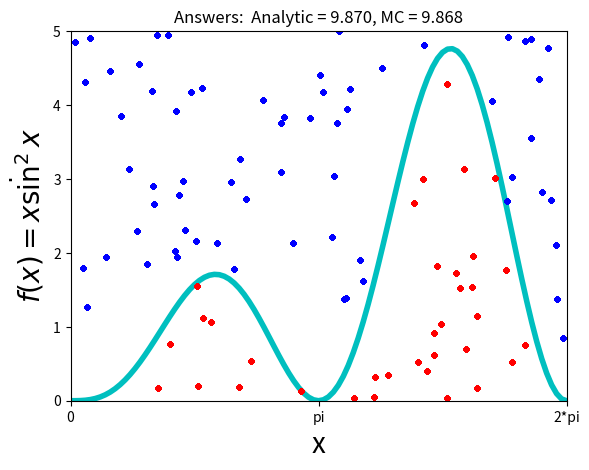

The matplotlib source for this figure:
import numpy as np
import matplotlib.pyplot as plt

N = 100
x1 = np.arange(0, 2*np.pi + 2*np.pi/N , 2*np.pi/N)
fig , ax = plt.subplots()
y1 = x1 * np.sin(x1) **2
ax.plot(x1, y1, 'c', linewidth = 4)
ax.set_xlim((0, 2 * np.pi))
ax.set_ylim((0, 5))
ax.set_xticks([0, np.pi , 2*np.pi])
#ax.set_xticklabels(['0', '$\uppi$', '2$\uppi$'])
ax.set_xticklabels(['0','pi','2*pi'])
ax.set_ylabel('$f(x) = x\. \sin^2 x$', fontsize = 20)
ax.set_xlabel('x', fontsize = 20)
fig.patch.set_visible(False)
xi=[]
yi=[]
xo=[]
yo=[]

def fx (x):
    return x * np.sin(x)**2

j = 0
Npts = 3000
analyt =np.pi **2
xx = 2 * np.pi *np.random.rand(Npts)
yy = 5 * np.random.rand(Npts)
for i in range(1,Npts):
    if (yy[i] <= fx(xx[i])):
        if (i <=100):
            xi.append(xx[i])
        if (i <=100):
            yi.append(yy[i])
        j +=1

    else:
        if (i <=100):
            xo.append(xx[i])
        if (i <=100):
            yo.append(yy[i])

    boxarea = 2 *np.pi *5
    area = boxarea* j /(Npts -1)
    ax.plot(xo ,yo ,'bo', markersize = 3)
    ax.plot(xi ,yi ,'ro', markersize = 3)
    ax.set_title('Answers:  Analytic = %5.3f, MC = %5.3f' %(analyt, area))

plt.show()
